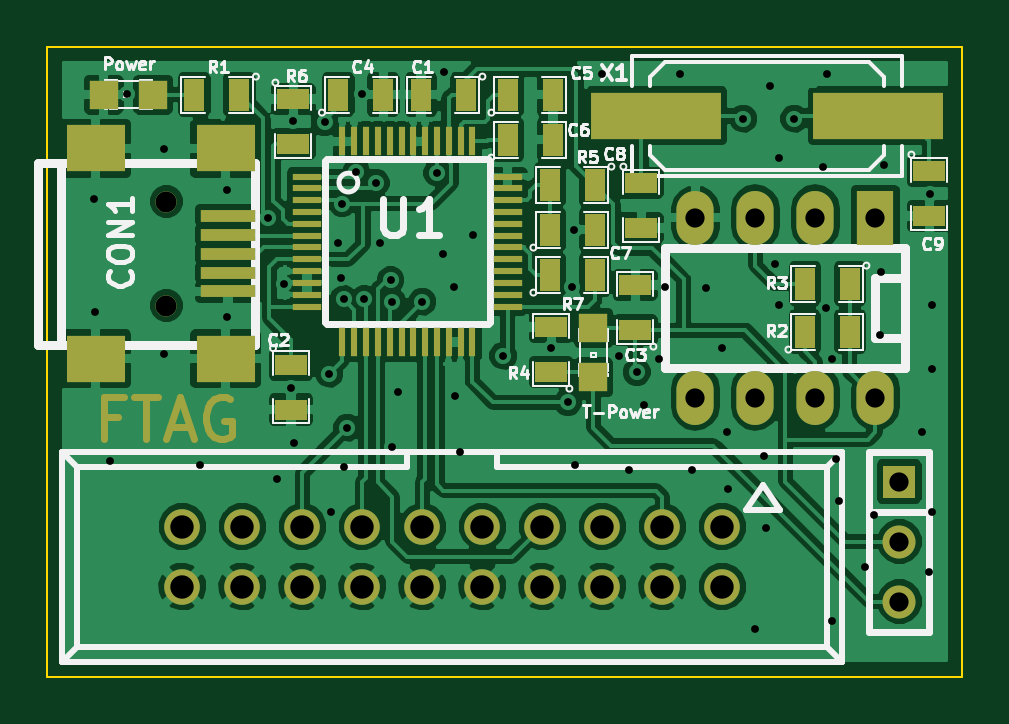
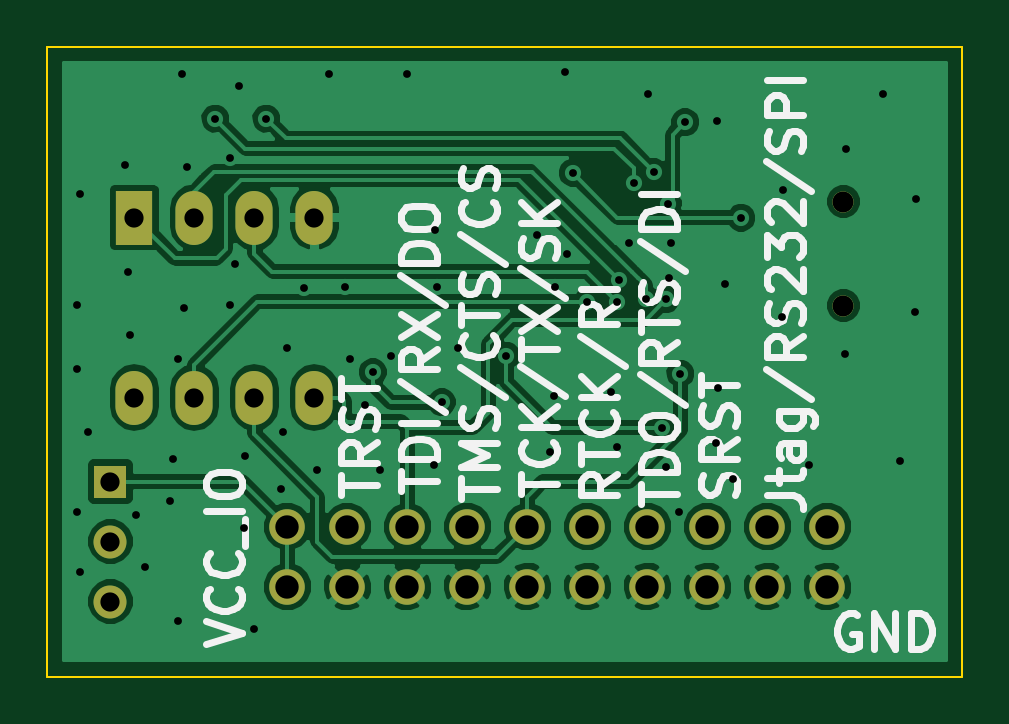
Circuit board: 8 layer files. Board 38.7 x 26.7 mm.
- bottom_copper: Ftag-B_Cu.gbl (51477 bytes)
- bottom_mask: Ftag-B_Mask.gbs (1061 bytes)
- bottom_silk: Ftag-B_SilkS.gbo (14987 bytes)
- outline: Ftag-Edge_Cuts.gbr (443 bytes)
- top_copper: Ftag-F_Cu.gtl (118731 bytes)
- top_mask: Ftag-F_Mask.gts (3806 bytes)
- top_silk: Ftag-F_SilkS.gto (27368 bytes)
- drill: Ftag.drl (2025 bytes)

=== bottom_copper: Ftag-B_Cu.gbl (51477 bytes, source omitted) ===
=== bottom_mask: Ftag-B_Mask.gbs ===
G04 (created by PCBNEW (2013-07-07 BZR 4022)-stable) date 7/16/2015 11:13:14 AM*
%MOIN*%
G04 Gerber Fmt 3.4, Leading zero omitted, Abs format*
%FSLAX34Y34*%
G01*
G70*
G90*
G04 APERTURE LIST*
%ADD10C,0.00590551*%
%ADD11C,0.0354*%
%ADD12C,0.0593*%
%ADD13R,0.055X0.055*%
%ADD14C,0.055*%
%ADD15R,0.062X0.09*%
%ADD16O,0.062X0.09*%
G04 APERTURE END LIST*
G54D10*
G54D11*
X85985Y-65334D03*
X85985Y-67066D03*
G54D12*
X95250Y-70750D03*
X95250Y-71750D03*
X94250Y-70750D03*
X94250Y-71750D03*
X93250Y-70750D03*
X93250Y-71750D03*
X92250Y-70750D03*
X92250Y-71750D03*
X91250Y-70750D03*
X91250Y-71750D03*
X90250Y-70750D03*
X90250Y-71750D03*
X89250Y-70750D03*
X89250Y-71750D03*
X88250Y-70750D03*
X88250Y-71750D03*
X87250Y-70750D03*
X87250Y-71750D03*
X86250Y-70750D03*
X86250Y-71750D03*
G54D13*
X98200Y-70000D03*
G54D14*
X98200Y-71000D03*
X98200Y-72000D03*
G54D15*
X97800Y-65600D03*
G54D16*
X96800Y-65600D03*
X95800Y-65600D03*
X94800Y-65600D03*
X94800Y-68600D03*
X95800Y-68600D03*
X96800Y-68600D03*
X97800Y-68600D03*
M02*

=== bottom_silk: Ftag-B_SilkS.gbo (14987 bytes, source omitted) ===
=== outline: Ftag-Edge_Cuts.gbr ===
G04 (created by PCBNEW (2013-07-07 BZR 4022)-stable) date 7/16/2015 11:13:14 AM*
%MOIN*%
G04 Gerber Fmt 3.4, Leading zero omitted, Abs format*
%FSLAX34Y34*%
G01*
G70*
G90*
G04 APERTURE LIST*
%ADD10C,0.00590551*%
%ADD11C,0.00393701*%
G04 APERTURE END LIST*
G54D10*
G54D11*
X84000Y-73250D02*
X84000Y-62750D01*
X99250Y-73250D02*
X84000Y-73250D01*
X99250Y-62750D02*
X99250Y-73250D01*
X84000Y-62750D02*
X99250Y-62750D01*
M02*

=== top_copper: Ftag-F_Cu.gtl (118731 bytes, source omitted) ===
=== top_mask: Ftag-F_Mask.gts ===
G04 (created by PCBNEW (2013-07-07 BZR 4022)-stable) date 7/16/2015 11:13:14 AM*
%MOIN*%
G04 Gerber Fmt 3.4, Leading zero omitted, Abs format*
%FSLAX34Y34*%
G01*
G70*
G90*
G04 APERTURE LIST*
%ADD10C,0.00590551*%
%ADD11C,0.011811*%
%ADD12R,0.0906X0.0197*%
%ADD13R,0.0984X0.0787*%
%ADD14C,0.0354*%
%ADD15R,0.2165X0.0787*%
%ADD16C,0.0593*%
%ADD17R,0.035X0.055*%
%ADD18R,0.055X0.035*%
%ADD19R,0.055X0.055*%
%ADD20C,0.055*%
%ADD21R,0.0472X0.0472*%
%ADD22R,0.062X0.09*%
%ADD23O,0.062X0.09*%
%ADD24R,0.0472X0.0118*%
%ADD25R,0.0118X0.0472*%
G04 APERTURE END LIST*
G54D10*
G54D11*
X85183Y-68916D02*
X84950Y-68916D01*
X84950Y-69283D02*
X84950Y-68583D01*
X85283Y-68583D01*
X85450Y-68583D02*
X85850Y-68583D01*
X85650Y-69283D02*
X85650Y-68583D01*
X86050Y-69083D02*
X86383Y-69083D01*
X85983Y-69283D02*
X86216Y-68583D01*
X86450Y-69283D01*
X87050Y-68616D02*
X86983Y-68583D01*
X86883Y-68583D01*
X86783Y-68616D01*
X86716Y-68683D01*
X86683Y-68750D01*
X86650Y-68883D01*
X86650Y-68983D01*
X86683Y-69116D01*
X86716Y-69183D01*
X86783Y-69250D01*
X86883Y-69283D01*
X86950Y-69283D01*
X87050Y-69250D01*
X87083Y-69216D01*
X87083Y-68983D01*
X86950Y-68983D01*
G54D12*
X87008Y-65570D03*
X87008Y-65885D03*
X87008Y-66200D03*
X87008Y-66515D03*
X87008Y-66830D03*
G54D13*
X86969Y-64448D03*
X84804Y-64448D03*
X86969Y-67952D03*
X84804Y-67952D03*
G54D14*
X85985Y-65334D03*
X85985Y-67066D03*
G54D15*
X94150Y-63900D03*
X97850Y-63900D03*
G54D16*
X95250Y-70750D03*
X95250Y-71750D03*
X94250Y-70750D03*
X94250Y-71750D03*
X93250Y-70750D03*
X93250Y-71750D03*
X92250Y-70750D03*
X92250Y-71750D03*
X91250Y-70750D03*
X91250Y-71750D03*
X90250Y-70750D03*
X90250Y-71750D03*
X89250Y-70750D03*
X89250Y-71750D03*
X88250Y-70750D03*
X88250Y-71750D03*
X87250Y-70750D03*
X87250Y-71750D03*
X86250Y-70750D03*
X86250Y-71750D03*
G54D17*
X91675Y-64300D03*
X92425Y-64300D03*
X88850Y-63550D03*
X89600Y-63550D03*
X97375Y-66700D03*
X96625Y-66700D03*
X96625Y-67500D03*
X97375Y-67500D03*
G54D18*
X93800Y-67475D03*
X93800Y-66725D03*
G54D17*
X92375Y-66550D03*
X93125Y-66550D03*
G54D18*
X92400Y-68175D03*
X92400Y-67425D03*
X88060Y-68050D03*
X88060Y-68800D03*
G54D17*
X90975Y-63550D03*
X90225Y-63550D03*
X87200Y-63550D03*
X86450Y-63550D03*
G54D18*
X98700Y-64825D03*
X98700Y-65575D03*
X93900Y-65025D03*
X93900Y-65775D03*
G54D17*
X91675Y-63550D03*
X92425Y-63550D03*
X93125Y-65050D03*
X92375Y-65050D03*
X92375Y-65800D03*
X93125Y-65800D03*
G54D19*
X98200Y-70000D03*
G54D20*
X98200Y-71000D03*
X98200Y-72000D03*
G54D21*
X93100Y-67437D03*
X93100Y-68263D03*
X85763Y-63550D03*
X84937Y-63550D03*
G54D22*
X97800Y-65600D03*
G54D23*
X96800Y-65600D03*
X95800Y-65600D03*
X94800Y-65600D03*
X94800Y-68600D03*
X95800Y-68600D03*
X96800Y-68600D03*
X97800Y-68600D03*
G54D18*
X88100Y-63625D03*
X88100Y-64375D03*
G54D24*
X88327Y-66098D03*
X88327Y-65902D03*
X88327Y-66295D03*
X88327Y-65705D03*
X88327Y-65508D03*
X88327Y-65311D03*
X88327Y-65114D03*
X88327Y-64917D03*
X88327Y-66492D03*
X88327Y-66689D03*
X88327Y-66886D03*
X88327Y-67083D03*
X91673Y-66098D03*
X91673Y-65902D03*
X91673Y-66295D03*
X91673Y-66492D03*
X91673Y-66689D03*
X91673Y-66886D03*
X91673Y-67083D03*
X91673Y-65705D03*
X91673Y-65508D03*
X91673Y-65311D03*
X91673Y-65114D03*
X91673Y-64917D03*
G54D25*
X90098Y-64327D03*
X90295Y-64327D03*
X90492Y-64327D03*
X90689Y-64327D03*
X90886Y-64327D03*
X91083Y-64327D03*
X89902Y-64327D03*
X89705Y-64327D03*
X89508Y-64327D03*
X89311Y-64327D03*
X89114Y-64327D03*
X88917Y-64327D03*
X90098Y-67673D03*
X90295Y-67673D03*
X90492Y-67673D03*
X90689Y-67673D03*
X90886Y-67673D03*
X91083Y-67673D03*
X89902Y-67673D03*
X89705Y-67673D03*
X89508Y-67673D03*
X89311Y-67673D03*
X89114Y-67673D03*
X88917Y-67673D03*
M02*

=== top_silk: Ftag-F_SilkS.gto (27368 bytes, source omitted) ===
=== drill: Ftag.drl ===
M48
;DRILL file {Pcbnew (2013-07-07 BZR 4022)-stable} date 7/16/2015 11:13:15 AM
;FORMAT={-:-/ absolute / inch / decimal}
FMAT,2
INCH,TZ
T1C0.013
T2C0.032
T3C0.035
T4C0.039
%
G90
G05
M72
T1
X8.478Y-6.5296
X8.4796Y-6.717
X8.504Y-6.966
X8.5324Y-6.3532
X8.594Y-6.446
X8.595Y-6.788
X8.655Y-6.972
X8.699Y-6.514
X8.7Y-6.725
X8.7685Y-6.5605
X8.782Y-6.996
X8.795Y-6.67
X8.8066Y-6.844
X8.8088Y-6.3994
X8.8106Y-6.9358
X8.862Y-6.401
X8.87Y-6.82
X8.873Y-7.05
X8.885Y-6.602
X8.8886Y-6.6612
X8.891Y-6.5365
X8.894Y-6.696
X8.894Y-6.975
X8.9Y-6.91
X8.9145Y-6.484
X8.9244Y-6.354
X8.928Y-6.696
X8.9475Y-6.502
X8.955Y-6.602
X8.972Y-6.664
X8.975Y-6.7
X8.975Y-6.9425
X8.985Y-6.85
X9.025Y-6.7
X9.0495Y-6.4855
X9.0588Y-6.6214
X9.0616Y-6.3168
X9.0784Y-6.6752
X9.08Y-6.8575
X9.0875Y-6.95
X9.1092Y-6.5884
X9.16Y-6.79
X9.24Y-6.7775
X9.2675Y-6.8675
X9.275Y-6.6752
X9.2785Y-6.58
X9.28Y-6.9725
X9.325Y-6.32
X9.3525Y-6.79
X9.37Y-6.98
X9.3825Y-6.8175
X9.395Y-6.8725
X9.42Y-6.795
X9.4295Y-6.676
X9.455Y-6.32
X9.475Y-6.98
X9.4975Y-6.6765
X9.525Y-6.7775
X9.5325Y-6.9175
X9.535Y-7.0125
X9.56Y-6.395
X9.58Y-7.245
X9.595Y-6.9575
X9.5975Y-7.0775
X9.605Y-6.34
X9.613Y-6.638
X9.62Y-6.46
X9.62Y-6.705
X9.645Y-6.395
X9.692Y-6.476
X9.6978Y-6.7102
X9.7Y-6.32
X9.707Y-6.795
X9.7075Y-7.2325
X9.715Y-6.9625
X9.72Y-7.0325
X9.7625Y-7.1425
X9.7775Y-7.055
X9.7875Y-6.755
X9.79Y-6.65
X9.795Y-6.473
X9.8575Y-6.9175
X9.87Y-7.15
X9.8704Y-6.5214
X9.875Y-6.705
X9.875Y-6.8125
X9.875Y-7.05
T2
X9.48Y-6.56
X9.48Y-6.86
X9.58Y-6.56
X9.58Y-6.86
X9.68Y-6.56
X9.68Y-6.86
X9.78Y-6.56
X9.78Y-6.86
X9.82Y-7.
X9.82Y-7.1
X9.82Y-7.2
T3
X8.5985Y-6.5334
X8.5985Y-6.7066
T4
X8.625Y-7.075
X8.625Y-7.175
X8.725Y-7.075
X8.725Y-7.175
X8.825Y-7.075
X8.825Y-7.175
X8.925Y-7.075
X8.925Y-7.175
X9.025Y-7.075
X9.025Y-7.175
X9.125Y-7.075
X9.125Y-7.175
X9.225Y-7.075
X9.225Y-7.175
X9.325Y-7.075
X9.325Y-7.175
X9.425Y-7.075
X9.425Y-7.175
X9.525Y-7.075
X9.525Y-7.175
T0
M30
